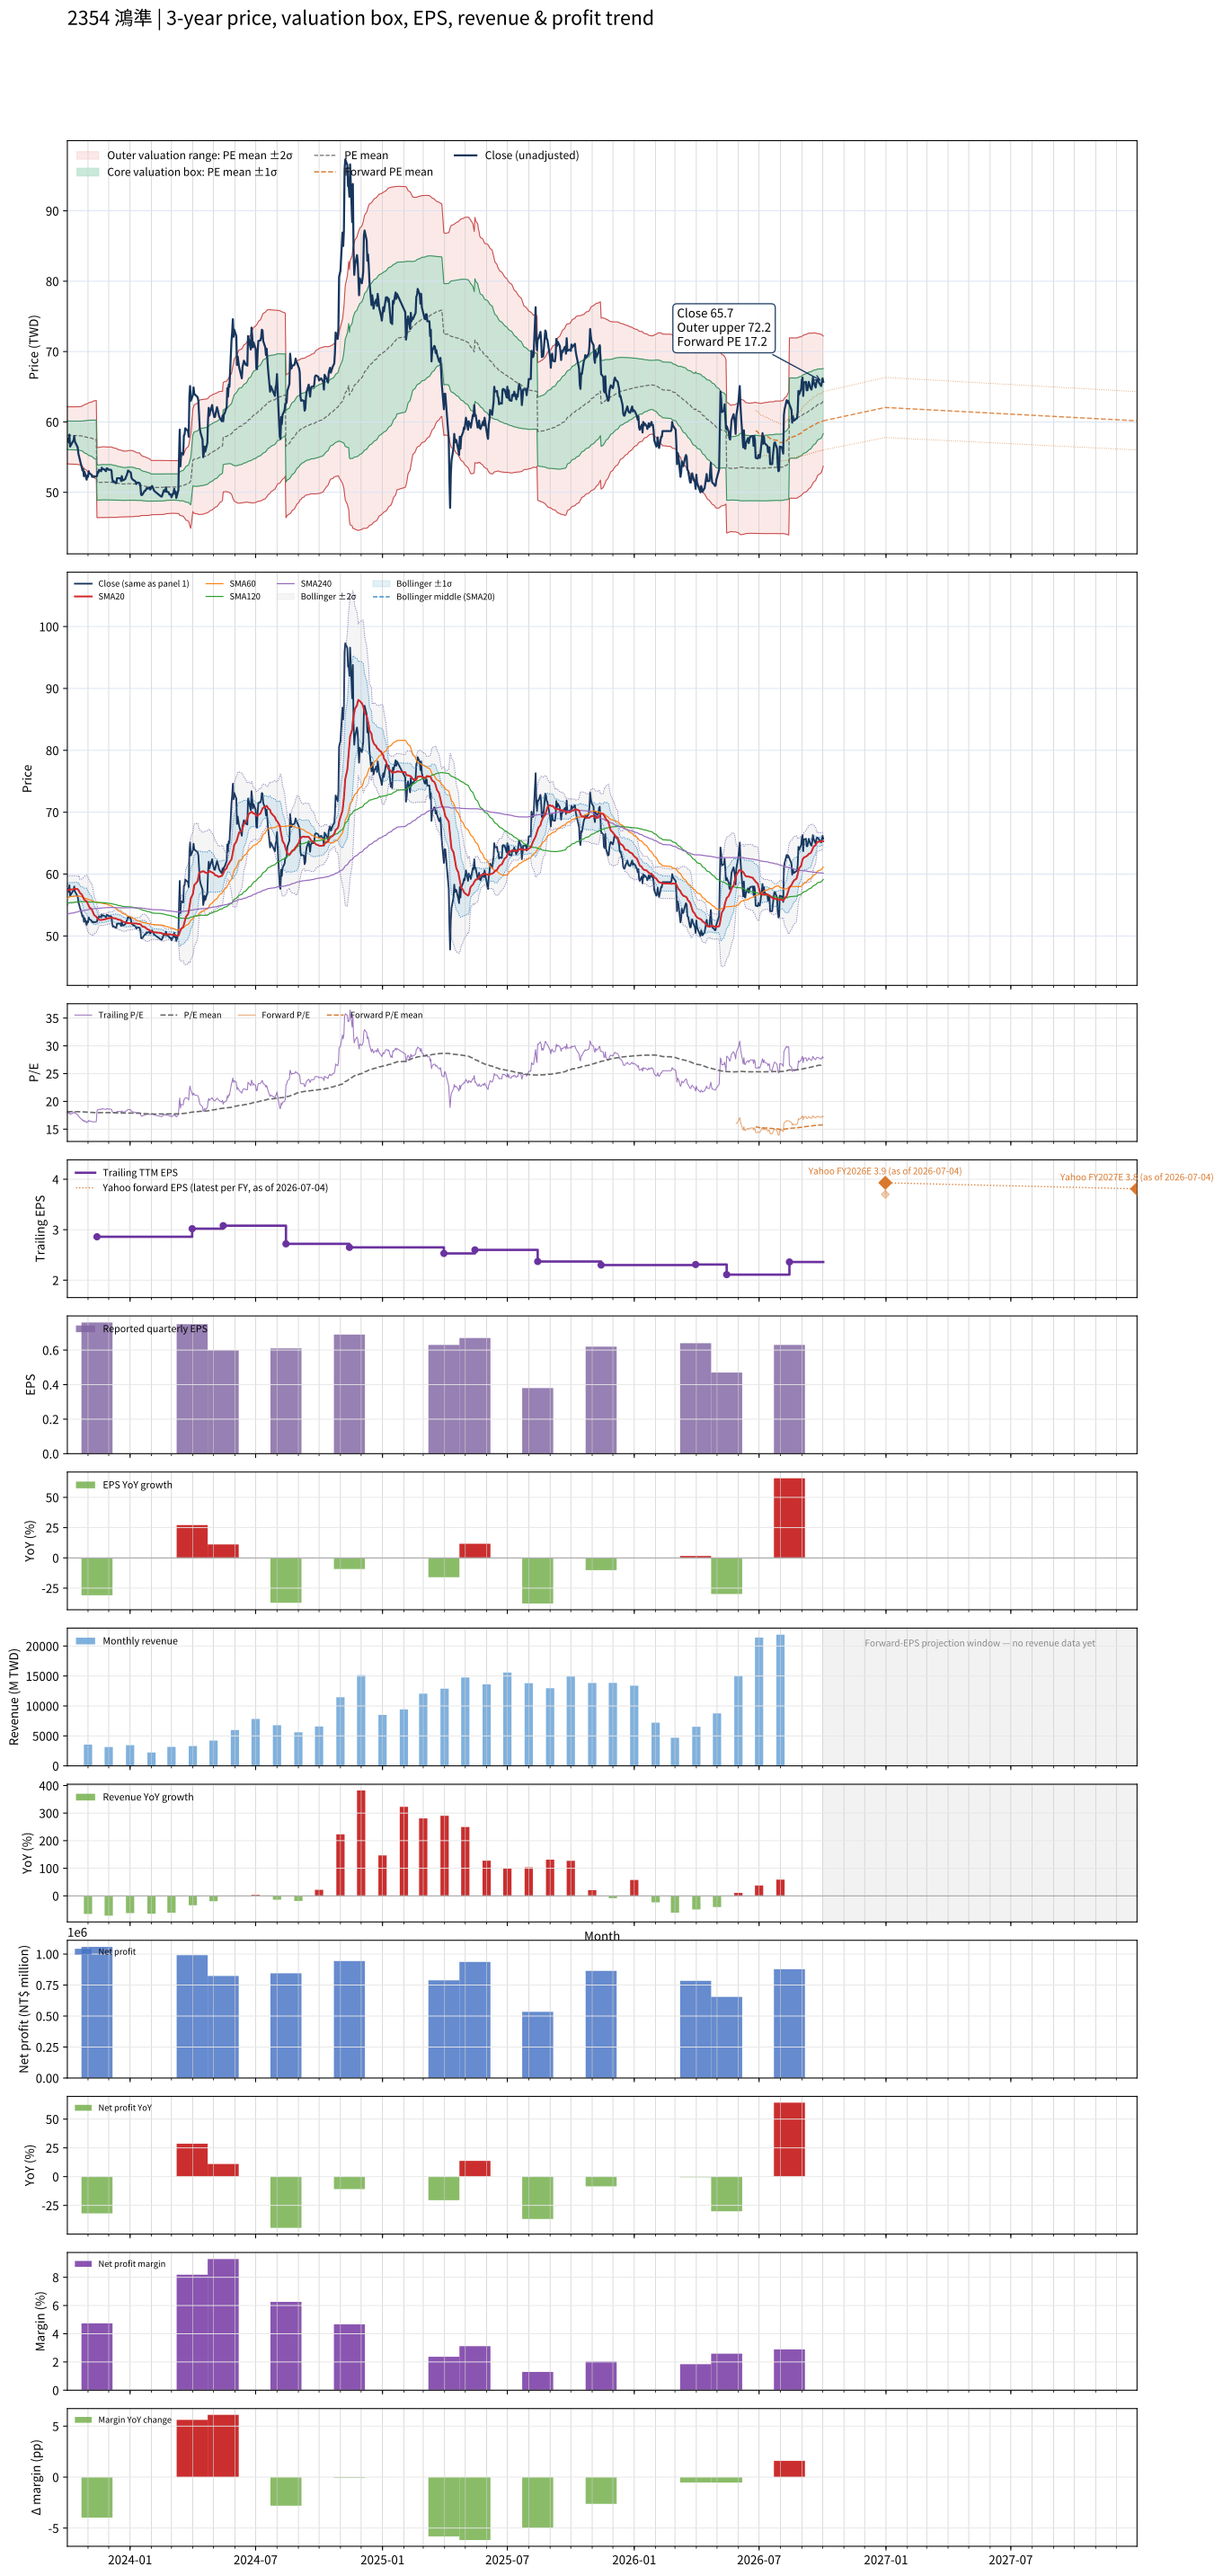

Data behind this chart, as committed beside it:
# chart-version: skill-stock-dynamic-val…
date, close, available_date, period_end, eps, ttm_eps, pe, pe_mean, pe_std, price_m2, price_m1, price_mean, price_p1, price_p2, as_of_date, forward_eps, forward_pe, forward_pe_mean, forward_pe_std, forward_price_m2, forward_price_m1, forward_price_mean, forward_price_p1, forward_price_p2
2023-10-02, 57.6, 2023-08-14, 2023-06-30, 0.97, 3.2, 18, 18.16, 0.6337, 54.06, 56.08, 58.11, 60.14, 62.17, , , , , , , , , , 
2023-10-03, 57.4, 2023-08-14, 2023-06-30, 0.97, 3.2, 17.94, 18.16, 0.6336, 54.04, 56.07, 58.1, 60.13, 62.16, , , , , , , , , , 
2023-10-04, 57.1, 2023-08-14, 2023-06-30, 0.97, 3.2, 17.84, 18.15, 0.6342, 54.03, 56.06, 58.09, 60.12, 62.15, , , , , , , , , , 
2023-10-05, 58.2, 2023-08-14, 2023-06-30, 0.97, 3.2, 18.19, 18.15, 0.6342, 54.03, 56.06, 58.09, 60.12, 62.15, , , , , , , , , , 
2023-10-06, 56.5, 2023-08-14, 2023-06-30, 0.97, 3.2, 17.66, 18.15, 0.6358, 54.01, 56.05, 58.08, 60.12, 62.15, , , , , , , , , , 
2023-10-11, 57.4, 2023-08-14, 2023-06-30, 0.97, 3.2, 17.94, 18.15, 0.6361, 54, 56.04, 58.08, 60.11, 62.15, , , , , , , , , , 
2023-10-12, 58, 2023-08-14, 2023-06-30, 0.97, 3.2, 18.12, 18.15, 0.636, 54.01, 56.04, 58.08, 60.11, 62.15, , , , , , , , , , 
2023-10-13, 57.2, 2023-08-14, 2023-06-30, 0.97, 3.2, 17.88, 18.15, 0.6365, 54, 56.03, 58.07, 60.11, 62.14, , , , , , , , , , 
2023-10-16, 56.6, 2023-08-14, 2023-06-30, 0.97, 3.2, 17.69, 18.14, 0.6377, 53.98, 56.02, 58.06, 60.1, 62.14, , , , , , , , , , 
2023-10-17, 56.4, 2023-08-14, 2023-06-30, 0.97, 3.2, 17.62, 18.14, 0.6384, 53.97, 56.02, 58.06, 60.1, 62.14, , , , , , , , , , 
2023-10-18, 55.5, 2023-08-14, 2023-06-30, 0.97, 3.2, 17.34, 18.14, 0.6409, 53.95, 56, 58.05, 60.1, 62.15, , , , , , , , , , 
2023-10-19, 55.1, 2023-08-14, 2023-06-30, 0.97, 3.2, 17.22, 18.14, 0.6424, 53.94, 55.99, 58.05, 60.1, 62.16, , , , , , , , , , 
2023-10-20, 54.7, 2023-08-14, 2023-06-30, 0.97, 3.2, 17.09, 18.14, 0.6465, 53.9, 55.97, 58.04, 60.11, 62.18, , , , , , , , , , 
2023-10-23, 53.5, 2023-08-14, 2023-06-30, 0.97, 3.2, 16.72, 18.13, 0.6578, 53.8, 55.91, 58.01, 60.12, 62.22, , , , , , , , , , 
2023-10-24, 53.1, 2023-08-14, 2023-06-30, 0.97, 3.2, 16.59, 18.12, 0.6719, 53.68, 55.83, 57.98, 60.13, 62.28, , , , , , , , , , 
2023-10-25, 53.3, 2023-08-14, 2023-06-30, 0.97, 3.2, 16.66, 18.11, 0.6842, 53.57, 55.76, 57.95, 60.14, 62.33, , , , , , , , , , 
2023-10-26, 52.3, 2023-08-14, 2023-06-30, 0.97, 3.2, 16.34, 18.1, 0.7023, 53.42, 55.67, 57.91, 60.16, 62.41, , , , , , , , , , 
2023-10-27, 52.9, 2023-08-14, 2023-06-30, 0.97, 3.2, 16.53, 18.09, 0.7161, 53.3, 55.59, 57.88, 60.17, 62.46, , , , , , , , , , 
2023-10-30, 51.8, 2023-08-14, 2023-06-30, 0.97, 3.2, 16.19, 18.07, 0.7362, 53.13, 55.48, 57.84, 60.2, 62.55, , , , , , , , , , 
2023-10-31, 52.4, 2023-08-14, 2023-06-30, 0.97, 3.2, 16.38, 18.06, 0.7515, 53, 55.4, 57.81, 60.21, 62.62, , , , , , , , , , 
2023-11-01, 52.2, 2023-08-14, 2023-06-30, 0.97, 3.2, 16.31, 18.05, 0.7678, 52.85, 55.31, 57.77, 60.22, 62.68, , , , , , , , , , 
2023-11-02, 53, 2023-08-14, 2023-06-30, 0.97, 3.2, 16.56, 18.04, 0.7783, 52.76, 55.25, 57.74, 60.23, 62.72, , , , , , , , , , 
2023-11-03, 52.7, 2023-08-14, 2023-06-30, 0.97, 3.2, 16.47, 18.04, 0.7886, 52.67, 55.2, 57.72, 60.24, 62.77, , , , , , , , , , 
2023-11-06, 52.5, 2023-08-14, 2023-06-30, 0.97, 3.2, 16.41, 18.03, 0.7992, 52.58, 55.14, 57.7, 60.26, 62.81, , , , , , , , , , 
2023-11-07, 52.2, 2023-08-14, 2023-06-30, 0.97, 3.2, 16.31, 18.02, 0.814, 52.45, 55.05, 57.66, 60.26, 62.87, , , , , , , , , , 
2023-11-08, 52.2, 2023-08-14, 2023-06-30, 0.97, 3.2, 16.31, 18.01, 0.8285, 52.32, 54.97, 57.62, 60.27, 62.92, , , , , , , , , , 
2023-11-09, 52.3, 2023-08-14, 2023-06-30, 0.97, 3.2, 16.34, 17.99, 0.8423, 52.19, 54.88, 57.58, 60.27, 62.97, , , , , , , , , , 
2023-11-10, 52.2, 2023-08-14, 2023-06-30, 0.97, 3.2, 16.31, 17.98, 0.8561, 52.05, 54.79, 57.53, 60.27, 63.01, , , , , , , , , , 
2023-11-13, 52.3, 2023-08-14, 2023-06-30, 0.97, 3.2, 16.34, 17.96, 0.8688, 51.92, 54.7, 57.48, 60.26, 63.04, , , , , , , , , , 
2023-11-14, 52.3, 2023-11-14, 2023-09-30, 0.76, 2.86, 18.29, 17.96, 0.8691, 46.4, 48.89, 51.38, 53.86, 56.35, , , , , , , , , , 
2023-11-15, 52.9, 2023-11-14, 2023-09-30, 0.76, 2.86, 18.5, 17.97, 0.8703, 46.41, 48.9, 51.38, 53.87, 56.36, , , , , , , , , , 
2023-11-16, 52.8, 2023-11-14, 2023-09-30, 0.76, 2.86, 18.46, 17.97, 0.8713, 46.41, 48.9, 51.39, 53.88, 56.37, , , , , , , , , , 
2023-11-17, 53.2, 2023-11-14, 2023-09-30, 0.76, 2.86, 18.6, 17.97, 0.8732, 46.41, 48.91, 51.4, 53.9, 56.4, , , , , , , , , , 
2023-11-20, 53, 2023-11-14, 2023-09-30, 0.76, 2.86, 18.53, 17.98, 0.8746, 46.42, 48.92, 51.42, 53.92, 56.42, , , , , , , , , , 
2023-11-21, 53.5, 2023-11-14, 2023-09-30, 0.76, 2.86, 18.71, 17.98, 0.8768, 46.41, 48.92, 51.43, 53.94, 56.45, , , , , , , , , , 
2023-11-22, 53.3, 2023-11-14, 2023-09-30, 0.76, 2.86, 18.64, 17.98, 0.8782, 46.41, 48.92, 51.44, 53.95, 56.46, , , , , , , , , , 
2023-11-23, 53.3, 2023-11-14, 2023-09-30, 0.76, 2.86, 18.64, 17.99, 0.8798, 46.41, 48.93, 51.44, 53.96, 56.48, , , , , , , , , , 
2023-11-24, 53.3, 2023-11-14, 2023-09-30, 0.76, 2.86, 18.64, 17.99, 0.8788, 46.41, 48.93, 51.44, 53.95, 56.47, , , , , , , , , , 
2023-11-27, 53, 2023-11-14, 2023-09-30, 0.76, 2.86, 18.53, 17.98, 0.8768, 46.42, 48.93, 51.43, 53.94, 56.45, , , , , , , , , , 
2023-11-28, 53.4, 2023-11-14, 2023-09-30, 0.76, 2.86, 18.67, 17.98, 0.876, 46.42, 48.93, 51.43, 53.94, 56.44, , , , , , , , , , 
2023-11-29, 53.4, 2023-11-14, 2023-09-30, 0.76, 2.86, 18.67, 17.98, 0.8754, 46.42, 48.93, 51.43, 53.93, 56.44, , , , , , , , , , 
2023-11-30, 53.3, 2023-11-14, 2023-09-30, 0.76, 2.86, 18.64, 17.98, 0.8755, 46.42, 48.93, 51.43, 53.93, 56.44, , , , , , , , , , 
2023-12-01, 53.2, 2023-11-14, 2023-09-30, 0.76, 2.86, 18.6, 17.98, 0.876, 46.42, 48.93, 51.43, 53.94, 56.44, , , , , , , , , , 
2023-12-04, 53.2, 2023-11-14, 2023-09-30, 0.76, 2.86, 18.6, 17.99, 0.877, 46.42, 48.93, 51.44, 53.95, 56.45, , , , , , , , , , 
2023-12-05, 53.1, 2023-11-14, 2023-09-30, 0.76, 2.86, 18.57, 17.98, 0.8765, 46.42, 48.93, 51.44, 53.94, 56.45, , , , , , , , , , 
2023-12-06, 52, 2023-11-14, 2023-09-30, 0.76, 2.86, 18.18, 17.98, 0.8736, 46.42, 48.92, 51.42, 53.92, 56.42, , , , , , , , , , 
2023-12-07, 51.5, 2023-11-14, 2023-09-30, 0.76, 2.86, 18.01, 17.97, 0.8683, 46.43, 48.91, 51.4, 53.88, 56.36, , , , , , , , , , 
2023-12-08, 51.6, 2023-11-14, 2023-09-30, 0.76, 2.86, 18.04, 17.96, 0.8629, 46.44, 48.91, 51.37, 53.84, 56.31, , , , , , , , , , 
2023-12-11, 51.3, 2023-11-14, 2023-09-30, 0.76, 2.86, 17.94, 17.95, 0.859, 46.44, 48.89, 51.35, 53.81, 56.26, , , , , , , , , , 
2023-12-12, 51.3, 2023-11-14, 2023-09-30, 0.76, 2.86, 17.94, 17.95, 0.8533, 46.44, 48.88, 51.33, 53.77, 56.21, , , , , , , , , , 
2023-12-13, 52, 2023-11-14, 2023-09-30, 0.76, 2.86, 18.18, 17.94, 0.8492, 46.45, 48.88, 51.31, 53.74, 56.17, , , , , , , , , , 
2023-12-14, 52, 2023-11-14, 2023-09-30, 0.76, 2.86, 18.18, 17.94, 0.8465, 46.45, 48.87, 51.3, 53.72, 56.14, , , , , , , , , , 
2023-12-15, 52, 2023-11-14, 2023-09-30, 0.76, 2.86, 18.18, 17.93, 0.8361, 46.48, 48.88, 51.27, 53.66, 56.05, , , , , , , , , , 
2023-12-18, 52, 2023-11-14, 2023-09-30, 0.76, 2.86, 18.18, 17.92, 0.8326, 46.49, 48.87, 51.25, 53.63, 56.02, , , , , , , , , , 
2023-12-19, 51.6, 2023-11-14, 2023-09-30, 0.76, 2.86, 18.04, 17.91, 0.8283, 46.5, 48.86, 51.23, 53.6, 55.97, , , , , , , , , , 
2023-12-20, 52.3, 2023-11-14, 2023-09-30, 0.76, 2.86, 18.29, 17.91, 0.8251, 46.5, 48.86, 51.22, 53.58, 55.94, , , , , , , , , , 
2023-12-21, 51.7, 2023-11-14, 2023-09-30, 0.76, 2.86, 18.08, 17.9, 0.8219, 46.5, 48.86, 51.21, 53.56, 55.91, , , , , , , , , , 
2023-12-22, 51.7, 2023-11-14, 2023-09-30, 0.76, 2.86, 18.08, 17.9, 0.8173, 46.51, 48.85, 51.19, 53.52, 55.86, , , , , , , , , , 
2023-12-25, 51.9, 2023-11-14, 2023-09-30, 0.76, 2.86, 18.15, 17.9, 0.8163, 46.51, 48.85, 51.18, 53.52, 55.85, , , , , , , , , , 
... 670 more rows
